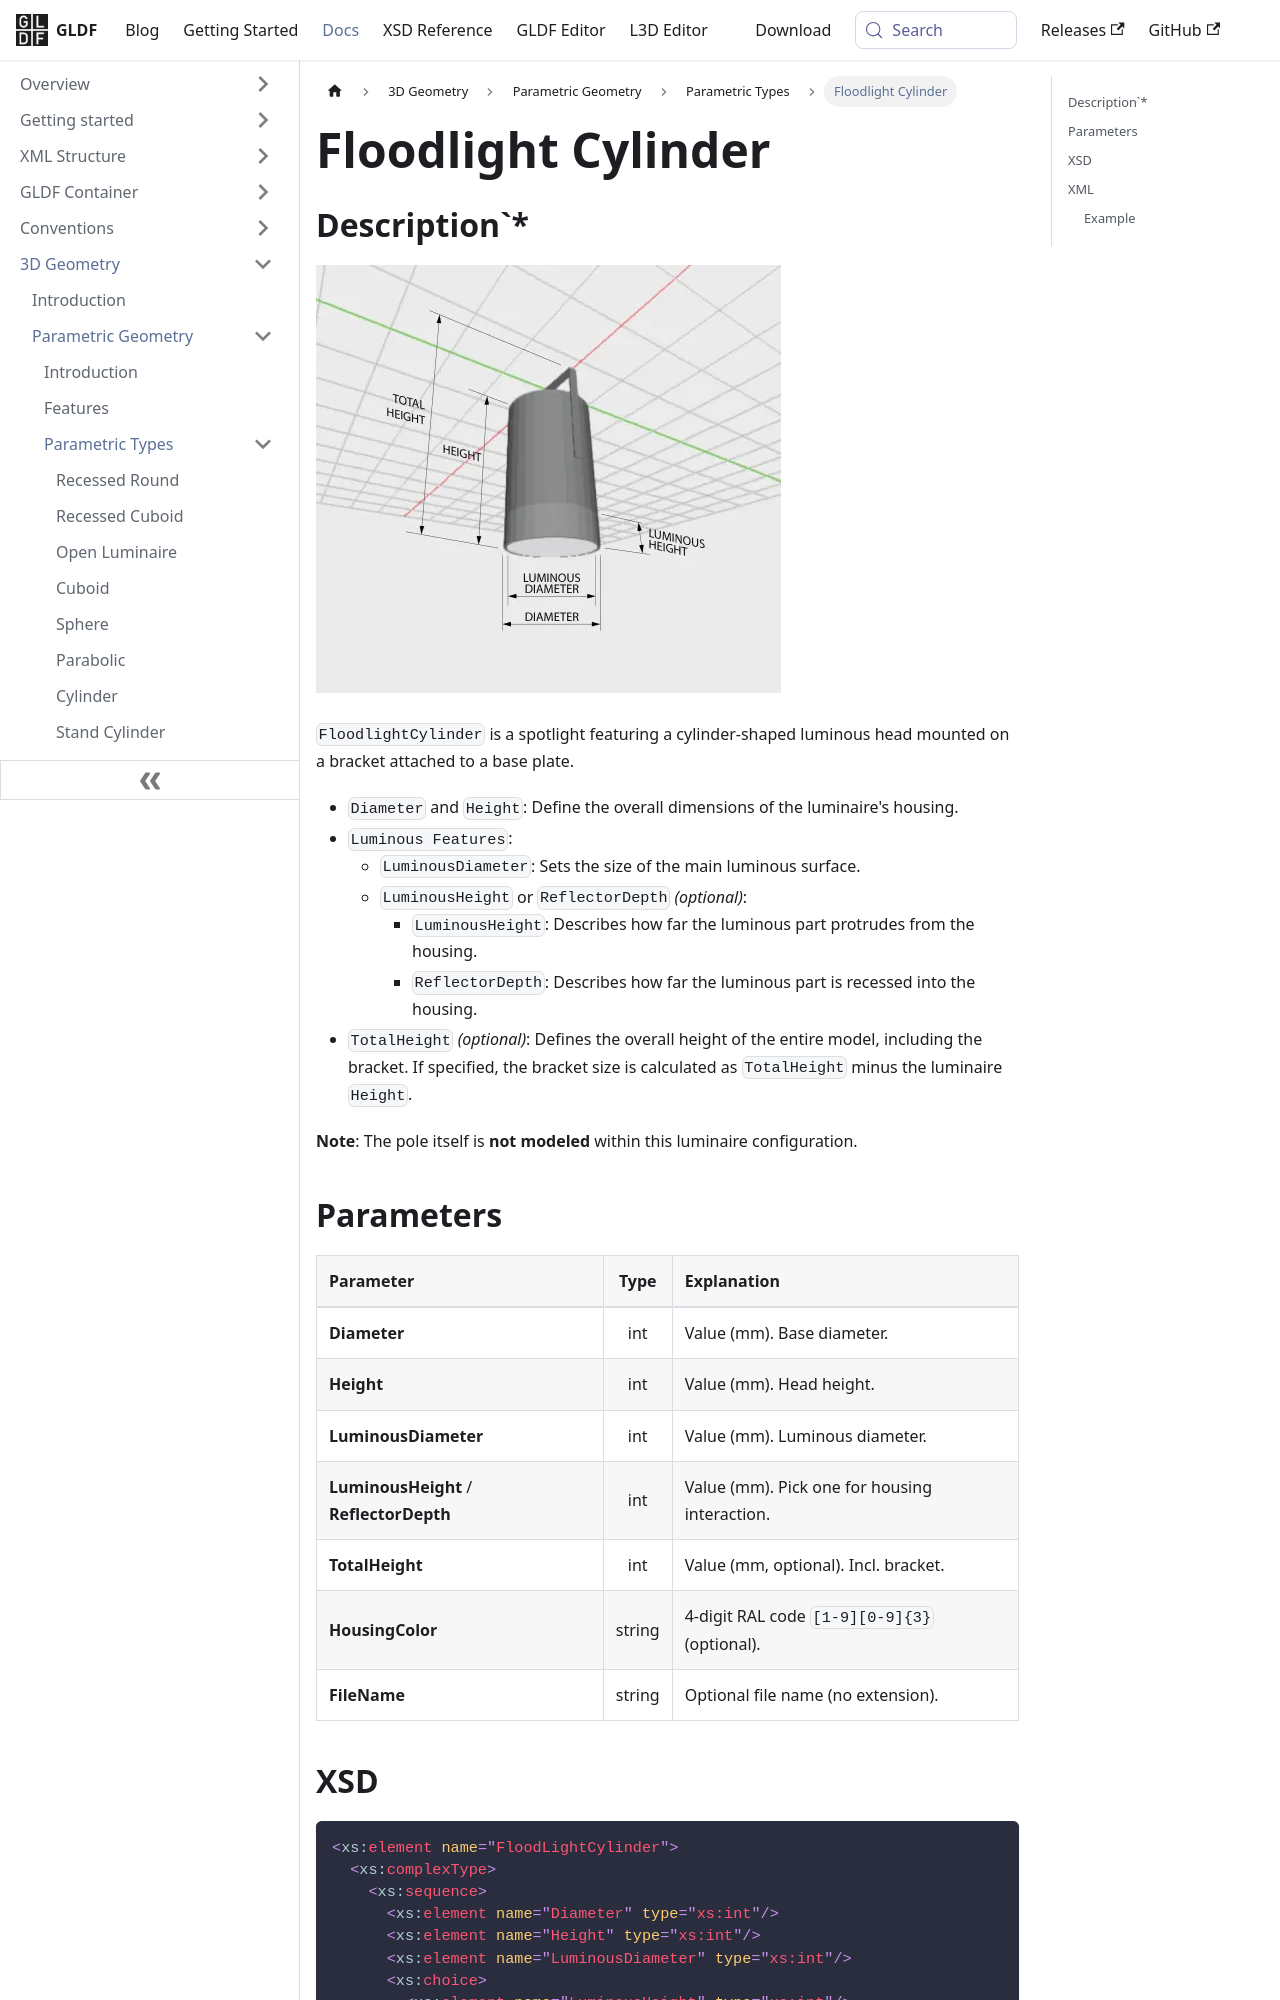

repository: globallightingdata/website · page: docs/geometry/types/parametric-flood-light-cylinder/index.html · generator: docusaurus

---
title: Floodlight Cylinder
sidebar_label: Floodlight Cylinder
---

## Description`*

![Floodlight Cylinder](/img/docs/geometry/parametric/flood-light-cylinder.webp)

`FloodlightCylinder` is a spotlight featuring a cylinder-shaped luminous head mounted on a bracket attached to a base plate.

- `Diameter` and `Height`: Define the overall dimensions of the luminaire's housing.
- `Luminous Features`:
  - `LuminousDiameter`: Sets the size of the main luminous surface.
  - `LuminousHeight` or `ReflectorDepth` *(optional)*:
    - `LuminousHeight`: Describes how far the luminous part protrudes from the housing.
    - `ReflectorDepth`: Describes how far the luminous part is recessed into the housing.
- `TotalHeight` *(optional)*: Defines the overall height of the entire model, including the bracket. If specified, the bracket size is calculated as `TotalHeight` minus the luminaire `Height`.

**Note**: The pole itself is **not modeled** within this luminaire configuration.

## Parameters

| Parameter | Type | Explanation |
| :--- | :---: | :--- |
| **Diameter** | int | Value (mm). Base diameter. |
| **Height** | int | Value (mm). Head height. |
| **LuminousDiameter** | int | Value (mm). Luminous diameter. |
| **LuminousHeight** / **ReflectorDepth** | int | Value (mm). Pick one for housing interaction. |
| **TotalHeight** | int | Value (mm, optional). Incl. bracket. |
| **HousingColor** | string | 4-digit RAL code `[1-9][0-9]{3}` (optional). |
| **FileName** | string | Optional file name (no extension). |
